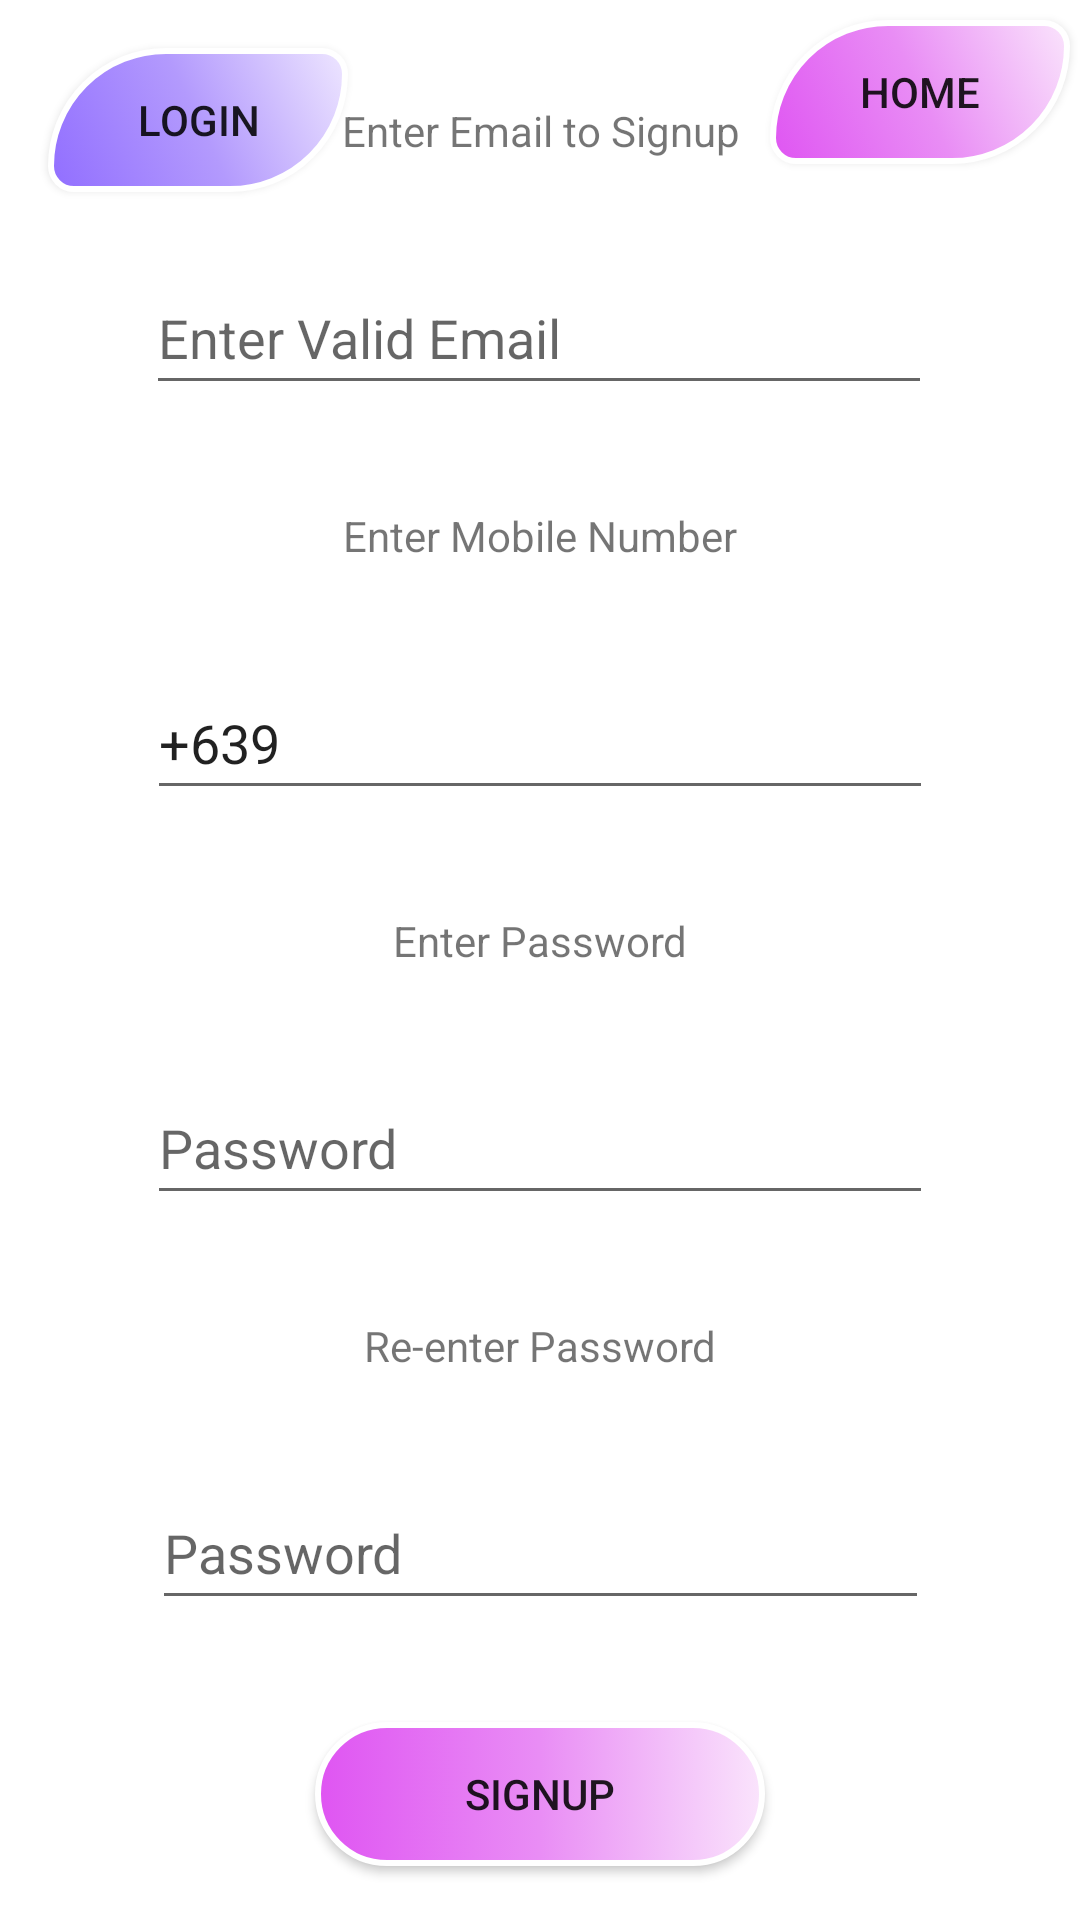

This screen was rendered from an Android layout file. Write that file and the resources it references.
<!-- AndroidManifest.xml: application theme Theme.FinExam_Tomelden -->
<!-- res/layout/activity_registration.xml -->
<?xml version="1.0" encoding="utf-8"?>
<androidx.constraintlayout.widget.ConstraintLayout xmlns:android="http://schemas.android.com/apk/res/android"
    xmlns:app="http://schemas.android.com/apk/res-auto"
    xmlns:tools="http://schemas.android.com/tools"
    android:layout_width="match_parent"
    android:layout_height="match_parent"
    tools:context=".RegistrationActivity">

    <TextView
        android:id="@+id/tvEmailRegister2"
        android:layout_width="wrap_content"
        android:layout_height="wrap_content"
        android:layout_marginTop="16dp"
        android:layout_marginBottom="16dp"
        android:gravity="center"
        android:text="@string/enter_mobile"
        app:layout_constraintBottom_toTopOf="@+id/etMobileNumber"
        app:layout_constraintEnd_toEndOf="parent"
        app:layout_constraintStart_toStartOf="parent"
        app:layout_constraintTop_toBottomOf="@+id/etEmailRegister" />

    <TextView
        android:id="@+id/tvEmailRegister"
        android:layout_width="wrap_content"
        android:layout_height="wrap_content"
        android:layout_marginTop="16dp"
        android:layout_marginBottom="16dp"
        android:gravity="center"
        android:text="@string/enter_email_signup"
        app:layout_constraintBottom_toTopOf="@+id/etEmailRegister"
        app:layout_constraintEnd_toEndOf="parent"
        app:layout_constraintStart_toStartOf="parent"
        app:layout_constraintTop_toTopOf="parent" />

    <EditText
        android:id="@+id/etEmailRegister"
        android:layout_width="262dp"
        android:layout_height="48dp"
        android:ems="10"
        android:hint="@string/enter_email_signup1"
        android:inputType="textPersonName"
        app:layout_constraintBottom_toTopOf="@+id/tvEmailRegister2"
        app:layout_constraintEnd_toEndOf="parent"
        app:layout_constraintHorizontal_bias="0.497"
        app:layout_constraintStart_toStartOf="parent"
        app:layout_constraintTop_toBottomOf="@+id/tvEmailRegister" />

    <EditText
        android:id="@+id/etMobileNumber"
        android:layout_width="262dp"
        android:layout_height="48dp"
        android:ems="10"
        android:inputType="textPersonName"
        android:text="@string/enter_mobile1"
        app:layout_constraintBottom_toTopOf="@+id/textView2"
        app:layout_constraintEnd_toEndOf="parent"
        app:layout_constraintStart_toStartOf="parent"
        app:layout_constraintTop_toBottomOf="@+id/tvEmailRegister2" />

    <TextView
        android:id="@+id/textView2"
        android:layout_width="wrap_content"
        android:layout_height="wrap_content"
        android:layout_marginTop="16dp"
        android:layout_marginBottom="16dp"
        android:text="@string/enter_password"
        app:layout_constraintBottom_toTopOf="@+id/etPasswordReg"
        app:layout_constraintEnd_toEndOf="parent"
        app:layout_constraintStart_toStartOf="parent"
        app:layout_constraintTop_toBottomOf="@+id/etMobileNumber" />

    <EditText
        android:id="@+id/etPasswordReg"
        android:layout_width="262dp"
        android:layout_height="48dp"
        android:ems="10"
        android:hint="@string/password"
        android:inputType="textPersonName"
        app:layout_constraintBottom_toTopOf="@+id/tvConfirmPassword"
        app:layout_constraintEnd_toEndOf="parent"
        app:layout_constraintStart_toStartOf="parent"
        app:layout_constraintTop_toBottomOf="@+id/textView2" />

    <TextView
        android:id="@+id/tvConfirmPassword"
        android:layout_width="wrap_content"
        android:layout_height="wrap_content"
        android:layout_marginTop="16dp"
        android:layout_marginBottom="16dp"
        android:text="@string/confirm_password"
        app:layout_constraintBottom_toTopOf="@+id/etReEnterPassword"
        app:layout_constraintEnd_toEndOf="parent"
        app:layout_constraintStart_toStartOf="parent"
        app:layout_constraintTop_toBottomOf="@+id/etPasswordReg" />

    <EditText
        android:id="@+id/etReEnterPassword"
        android:layout_width="259dp"
        android:layout_height="48dp"
        android:ems="10"
        android:hint="@string/password"
        android:inputType="textPersonName"
        app:layout_constraintBottom_toTopOf="@+id/btnSignup"
        app:layout_constraintEnd_toEndOf="parent"
        app:layout_constraintStart_toStartOf="parent"
        app:layout_constraintTop_toBottomOf="@+id/tvConfirmPassword" />

    <androidx.appcompat.widget.AppCompatButton
        android:id="@+id/btnSignup"
        android:layout_width="150dp"
        android:layout_height="wrap_content"
        android:layout_marginTop="16dp"
        android:text="@string/signup"
        app:layout_constraintBottom_toBottomOf="parent"
        app:layout_constraintEnd_toEndOf="parent"
        app:layout_constraintStart_toStartOf="parent"
        app:layout_constraintTop_toBottomOf="@+id/etReEnterPassword"
        android:background="@drawable/bg_color_home"
        />

    <androidx.appcompat.widget.AppCompatButton
        android:layout_width="100dp"
        android:background="@drawable/btn_login"
        android:id="@+id/btnLoginSignup"
        android:layout_height="wrap_content"
        android:layout_marginStart="16dp"
        android:layout_marginTop="16dp"
        android:text="@string/login"
        app:layout_constraintBottom_toTopOf="@+id/etEmailRegister"
        app:layout_constraintEnd_toStartOf="@+id/tvEmailRegister"
        app:layout_constraintHorizontal_bias="0.0"
        app:layout_constraintStart_toStartOf="parent"
        app:layout_constraintTop_toTopOf="parent"
        app:layout_constraintVertical_bias="0.0"

        />

    <androidx.appcompat.widget.AppCompatButton
        android:id="@+id/btnHomeRegister"
        android:layout_width="100dp"
        android:layout_height="wrap_content"
        android:layout_marginStart="23dp"
        android:layout_marginTop="16dp"
        android:layout_marginEnd="16dp"
        android:layout_marginBottom="42dp"
        android:background="@drawable/bg_home_icon"
        android:text="@string/home"
        app:layout_constraintBottom_toTopOf="@+id/etEmailRegister"
        app:layout_constraintEnd_toEndOf="parent"
        app:layout_constraintStart_toEndOf="@+id/tvEmailRegister"
        app:layout_constraintTop_toTopOf="parent" />

</androidx.constraintlayout.widget.ConstraintLayout>
<!-- resources referenced by this layout -->
<resources>
  <!-- drawable bg_color_home (drawable) -->
  <?xml version="1.0" encoding="utf-8"?>
  <selector xmlns:android="http://schemas.android.com/apk/res/android">
      <item>
          <shape xmlns:android="http://schemas.android.com/apk/res/android" android:shape="rectangle">
              <gradient
                  android:startColor="#df55f2"
                  android:centerColor="#e98df5"
                  android:endColor="#fae4fc" />
              <corners android:radius="1000dp"/>
              <stroke
                  android:width="2dp"
                  android:color="#FFFFFF" />
          </shape>
      </item>
  </selector>
  <!-- drawable bg_home_icon (drawable) -->
  <?xml version="1.0" encoding="utf-8"?>
  <selector xmlns:android="http://schemas.android.com/apk/res/android" android:shape="rectangle">
      <item>
          <shape xmlns:android="http://schemas.android.com/apk/res/android" android:shape="rectangle">
              <corners
                  android:bottomRightRadius="50dp"
                  android:bottomLeftRadius="10dp"
                  android:topLeftRadius="50dp"
                  android:topRightRadius="10dp" />
              <gradient
                  android:angle="45"
                  android:startColor="#df55f2"
                  android:centerColor="#e98df5"
                  android:endColor="#fae4fc" />
              <stroke
                  android:width="2dp"
                  android:color="#FFFFFF" />
          </shape>
      </item>
  </selector>
  <!-- drawable btn_login (drawable) -->
  <?xml version="1.0" encoding="utf-8"?>
  <selector xmlns:android="http://schemas.android.com/apk/res/android" android:shape="rectangle">
      <item>
          <shape xmlns:android="http://schemas.android.com/apk/res/android" android:shape="rectangle">
              <corners
                  android:bottomRightRadius="50dp"
                  android:bottomLeftRadius="10dp"
                  android:topLeftRadius="50dp"
                  android:topRightRadius="10dp" />
              <gradient
                  android:angle="45"
                  android:startColor="#916eff"
                  android:centerColor="#b39afd"
                  android:endColor="#eee6ff" />
              <stroke
                  android:width="2dp"
                  android:color="#FFFFFF" />
          </shape>
      </item>
  </selector>
  <string name="confirm_password">Re-enter Password</string>
  <string name="enter_email_signup">Enter Email to Signup</string>
  <string name="enter_email_signup1">Enter Valid Email</string>
  <string name="enter_mobile">Enter Mobile Number</string>
  <string name="enter_mobile1">+639</string>
  <string name="enter_password">Enter Password</string>
  <string name="home">Home</string>
  <string name="login">Login</string>
  <string name="password">Password</string>
  <string name="signup">Signup</string>
  <style name="Theme.FinExam_Tomelden" parent="Theme.MaterialComponents.DayNight.DarkActionBar">
          
          <item name="colorPrimary">@color/purple_500</item>
          <item name="colorPrimaryVariant">@color/purple_700</item>
          <item name="colorOnPrimary">@color/white</item>
          
          <item name="colorSecondary">@color/teal_200</item>
          <item name="colorSecondaryVariant">@color/teal_700</item>
          <item name="colorOnSecondary">@color/black</item>
          
          <item name="android:statusBarColor">?attr/colorPrimaryVariant</item>
          
      </style>
  <color name="purple_500">#FF6200EE</color>
  <color name="purple_700">#FF3700B3</color>
  <color name="white">#FFFFFFFF</color>
  <color name="teal_200">#FF03DAC5</color>
  <color name="teal_700">#FF018786</color>
  <color name="black">#FF000000</color>
</resources>
